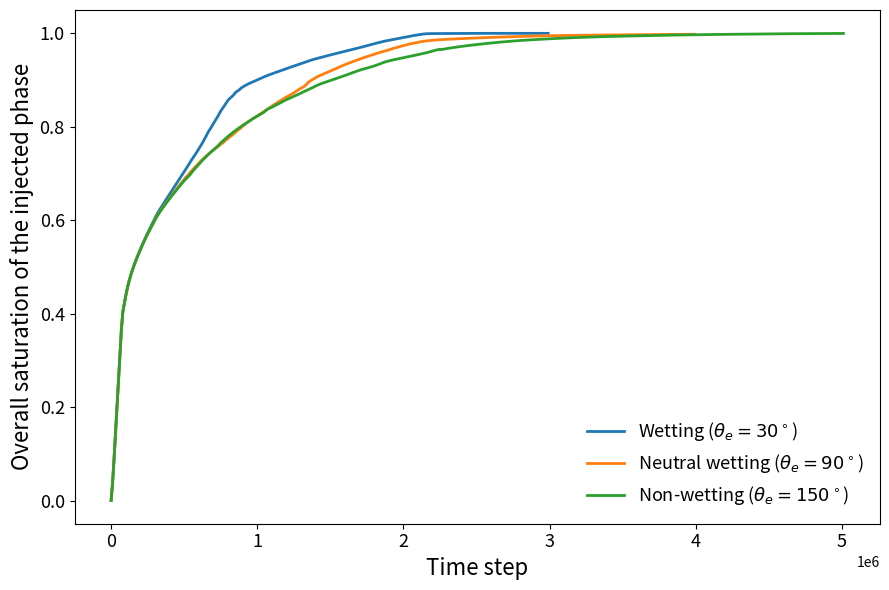

Here is the Python script that generated this plot:
import numpy as np
import matplotlib.pyplot as plt


# ============================================================
# CASE 1
# ============================================================

data_1 = """
0.000573537846145
0.0387168267768
0.0896888036669
0.144579221473
0.199667644558
0.254908565966
0.310220734081
0.365423721011
0.404220318244
0.4213817113
0.438475062447
0.453456147561
0.466524467549
0.478091859721
0.488481621201
0.497989164783
0.506788943801
0.515056271804
0.522925118828
0.530519203724
0.537967426352
0.545358860798
0.552639938384
0.559678119217
0.566469920597
0.573034392787
0.579414580794
0.585695756279
0.59186990731
0.598070308821
0.604524580177
0.610956033255
0.616617069404
0.621791946396
0.626779531099
0.631700029154
0.636567889241
0.641407092581
0.646219799983
0.6509894358
0.655763420203
0.660506162297
0.665306854128
0.670046666617
0.674807451365
0.679644016307
0.684599441566
0.689656376877
0.69450907549
0.699261208901
0.704062318759
0.709007572743
0.714039751904
0.719085985763
0.724128459772
0.728904269825
0.733507930791
0.738207492182
0.742939998833
0.74780758043
0.752883446198
0.757982358727
0.763118530199
0.768557424824
0.774276031683
0.780210090178
0.78640201508
0.791773218448
0.796458654566
0.801575995897
0.806780757744
0.811688283726
0.816574542786
0.822478925479
0.828325061163
0.833690989804
0.838322172076
0.842703486054
0.847240743422
0.852354924731
0.856896774603
0.860277765055
0.863016077492
0.865787786482
0.869130061671
0.873048320617
0.875558929333
0.877713447466
0.880037197185
0.883122791068
0.885123188866
0.886946370569
0.888861492058
0.8906043283
0.892095328318
0.893495434777
0.894910226332
0.896308759419
0.897719589291
0.899055110736
0.900361377188
0.901728549587
0.903084280672
0.90449386199
0.905907335308
0.907400622506
0.908656674683
0.909873086391
0.911081181094
0.912319817399
0.913464059726
0.914606660625
0.91575082292
0.916822562464
0.917913902838
0.919014701169
0.920083298948
0.921139186959
0.922254668054
0.923370248336
0.924469153965
0.925679753862
0.926744691498
0.927835840802
0.92893494179
0.930131761837
0.931324493185
0.932307650003
0.93336026664
0.934473480925
0.935601828873
0.936688815182
0.937726961653
0.938736409846
0.939764029459
0.94082534626
0.94188309103
0.942864244028
0.943796220413
0.944691873862
0.945562262891
0.946418011437
0.947259226886
0.948091510013
0.948915860376
0.949735974781
0.950550402136
0.951361157252
0.952167808848
0.952969935755
0.95377026616
0.954566513771
0.955361093236
0.95615357381
0.956944548279
0.957730353916
0.95851346201
0.959293776802
0.960071205374
0.960847541729
0.961625075548
0.962401070056
0.963176186172
0.963952760458
0.964734424254
0.965519465981
0.966305642619
0.967092049448
0.967879434438
0.968667048767
0.969457533363
0.970247968853
0.971031764912
0.971813444803
0.972606290705
0.973427708425
0.974318739604
0.975238488304
0.976111066531
0.9769214822
0.977687721281
0.978435635569
0.979215152703
0.980081864415
0.980955082659
0.981773018732
0.982530124996
0.983233692955
0.983895700119
0.984531304576
0.985144596447
0.985742814995
0.986332615901
0.98691509339
0.987492328658
0.988058163918
0.988611071485
0.989157301167
0.989698136572
0.990239609589
0.990789502578
0.991365134411
0.992001617714
0.992717565283
0.993456209472
0.99415664931
0.994788241099
0.995340867551
0.995853214322
0.996307785555
0.996713080242
0.997243314499
0.997805855195
0.998290026225
0.998663849837
0.998978032162
0.999255265354
0.999325059817
0.999353679093
0.999383958282
0.999472843627
0.99949817609
0.999519006765
0.999540318468
0.999563334364
0.999590481133
0.999689390006
0.999710660153
0.999732784095
0.999855938201
0.999869790615
0.999881733187
0.999891487729
0.999899434165
0.999906686447
0.999913047247
0.999918212886
0.999922762668
0.99992757907
0.999932905516
0.999938860628
0.999945531381
0.999952829565
0.999960268451
0.999966859278
0.999972395979
0.999976863853
0.999980615859
0.999983713716
0.999986147623
0.999988199469
0.999990166248
0.999992237345
0.999994490832
0.999996844721
0.999998938958
0.999999938444
0.999999938414
0.999999938387
0.999999938363
0.999999938343
0.999999938325
0.999999938308
0.999999938293
0.999999938279
0.999999938267
0.999999938256
0.999999938246
0.999999938236
0.999999938228
0.99999993822
0.999999938212
0.999999938205
0.999999938199
0.999999938193
0.999999938187
0.999999938182
0.999999938177
0.999999938172
0.999999938168
0.999999938164
0.999999938161
0.999999938158
0.999999938154
0.999999938152
0.999999938149
0.999999938147
0.999999938144
0.999999938142
0.99999993814
0.999999938139
0.999999938137
0.999999938135
0.999999938134
0.999999938133
0.999999938131
0.99999993813
0.999999938129
0.999999938128
0.999999938127

"""

saturation_1 = np.array(data_1.split(), dtype=float)


# ============================================================
# CASE 2
# ============================================================

data_2 = """
0.000573537846145
0.0387107191498
0.0896786513588
0.144558133349
0.199628225429
0.2548319311
0.31009051963
0.365261322043
0.404147614023
0.421251229421
0.438290218046
0.453234941149
0.466270713014
0.477792151662
0.488142318087
0.497576363481
0.506289336467
0.514443514853
0.522187302473
0.529657110659
0.536977486362
0.544233794781
0.551281983347
0.558093127457
0.564619105895
0.570928671998
0.57705471075
0.583038998785
0.588930495868
0.594836703926
0.600902431902
0.606802772679
0.612003611526
0.616856764102
0.621409317227
0.625821676112
0.630196132087
0.634531198436
0.638855675264
0.643201903595
0.647593294909
0.651864580113
0.655949065237
0.659998507078
0.664061180309
0.668128700688
0.672202324568
0.676068998923
0.679726710146
0.683488169405
0.687429823732
0.691381249154
0.694632610283
0.698031000658
0.702235819913
0.705701540036
0.70916845059
0.712328138848
0.715741275188
0.719164703844
0.722526227808
0.72546785903
0.728708759737
0.731813561513
0.734761025477
0.737495420282
0.74011802611
0.74284906783
0.745412726029
0.747814440342
0.750175364969
0.752468706031
0.754833152762
0.757606164176
0.760089753071
0.762292456327
0.764666108524
0.767240389127
0.770477452685
0.772913593401
0.775199158332
0.777699102179
0.780288056987
0.782661337023
0.785473406758
0.788515167888
0.790858890132
0.793259742662
0.795576443095
0.798128526964
0.801165373004
0.803758392359
0.806236400803
0.808864007297
0.810963549474
0.813127317672
0.815116132868
0.817412013909
0.819572085604
0.821743183181
0.823754460813
0.825773191948
0.827802990202
0.829798105632
0.83171323964
0.833685205734
0.835844312674
0.838061123055
0.839955986564
0.841899704979
0.844419956844
0.846403390071
0.848506815697
0.850602482732
0.852464285605
0.854445805693
0.856237837024
0.857981314109
0.860279855194
0.862162780326
0.863890091726
0.865589896148
0.867292810068
0.868965261139
0.870645801412
0.872550610147
0.874826695258
0.877152531289
0.879193954186
0.880922711699
0.882629923413
0.884506803295
0.88618866062
0.888975711746
0.892316097929
0.895338596528
0.897481535579
0.899684400364
0.901358166946
0.903275082988
0.905369115053
0.907048300651
0.90862346903
0.909986613375
0.911358302133
0.912748143052
0.914155599791
0.915525074767
0.916852542446
0.918177768407
0.919482579889
0.920785979429
0.92209247295
0.923393599025
0.924718400127
0.926021636319
0.927587696827
0.929248040075
0.930588788588
0.931881827063
0.933141917815
0.934366159145
0.935578484111
0.93677230791
0.937956995495
0.939124524361
0.940279166096
0.941436520045
0.942586646258
0.943741428683
0.944887126456
0.946013459713
0.947108168622
0.948175772817
0.94922353656
0.950266302022
0.951312179169
0.952356247484
0.953385173606
0.954396578557
0.955399880155
0.956398873382
0.957379500343
0.958334326152
0.959260997753
0.960167060491
0.96106096406
0.961947406485
0.962818855101
0.963681924588
0.964602908352
0.965704018171
0.966813689539
0.967789452383
0.968648521694
0.969435033296
0.970190923271
0.970986641642
0.971955356331
0.97294735826
0.97382905819
0.974695049495
0.975609705188
0.976430886519
0.977139505508
0.977770130281
0.978353968963
0.978910870399
0.979457833934
0.980061877741
0.980797679026
0.981517660812
0.982129969057
0.982649210051
0.983102588902
0.983515146231
0.983898809909
0.984262647705
0.984614789389
0.98495328781
0.985229898562
0.985482116313
0.985725378086
0.985959373727
0.986188779534
0.986418509473
0.986649943369
0.986868695423
0.987036128815
0.987192929279
0.987347339035
0.987499645169
0.987648942227
0.987797287683
0.987944899584
0.988092533607
0.988239805061
0.988384770095
0.988526943218
0.988666828982
0.988803760505
0.988937039091
0.989069569867
0.989202543013
0.989335970597
0.989470352545
0.989605517834
0.989740088552
0.989874794206
0.990010567925
0.990145715058
0.990280409308
0.990414150251
0.9905466282
0.990676834594
0.99080551286
0.990932595179
0.991057892909
0.991181101394
0.991301813808
0.991419758897
0.991533125317
0.991643290804
0.991750783121
0.991854835476
0.99195733884
0.992059277098
0.992161029474
0.992262803638
0.992364757723
0.992466744007
0.992568499655
0.992669475432
0.992770203637
0.992870305426
0.992970135494
0.993069225526
0.993166055842
0.993261685636
0.993355609931
0.993448046231
0.993538902918
0.993627869755
0.993715003989
0.993801005773
0.993885764686
0.993967998237
0.99404780278
0.994125353448
0.994199990958
0.994271686133
0.994341063138
0.994409601497
0.994477150765
0.994543567931
0.99460870428
0.994672476142
0.994734456501
0.994793619624
0.994849509449
0.994905313188
0.994961351684
0.995017187156
0.995072788665
0.995128318729
0.995183320797
0.995238226324
0.995292515553
0.995346186613
0.995399118255
0.995450276686
0.995499168997
0.995547004376
0.995593105281
0.995636983412
0.995679502216
0.99572069349
0.995760039669
0.995799044744
0.995838213937
0.995877500981
0.995916699725
0.995955834986
0.995994888868
0.996033566173
0.996071386717
0.996107621479
0.996143252562
0.996178304451
0.996212026581
0.996244692729
0.99627736451
0.996310023814
0.996342659226
0.996375243507
0.996407775605
0.996440210167
0.996472557923
0.996504834762
0.996537012803
0.996569098552
0.996601082823
0.996632935611
0.996664645312
0.996696246021
0.996727773281
0.996759199177
0.996790481421
0.996821577443
0.996852425874
0.996882976885
0.996913226934
0.996943167868
0.996972774936
0.997002025287
0.997030867301
0.997059236248
0.997087015121
0.997114030307
0.997139946552
0.997164534333
0.997188637278
0.99721238163
0.997235722951
0.9972584523
0.997280146882
0.997301641335
0.997323058822
0.997344412344
0.997365709328
0.997386945622
0.997408118475
0.997429227041
0.997450268051
0.997471237826
0.997492134541
0.997512956263
0.997533705845
0.997554404258
0.997575069227
0.997595703549
0.997616293118
0.997636821823
0.99765727019
0.997677659217
0.997698010159
0.997718370387
0.997738810173
0.997759475895
0.997780598474
0.997802221749
0.997824185734
0.997846333157
0.997868600699
0.997890884437
0.997912943297
0.997934756063
0.997956395809
0.99797771138
0.997998872416

"""

saturation_2 = np.array(data_2.split(), dtype=float)


# ============================================================
# CASE 3
# ============================================================

data_3 = """
0.000573537846145
0.0387079081332
0.0896748180743
0.144547240398
0.199623356843
0.254836754974
0.310108929115
0.365285775463
0.404215374975
0.421343325635
0.438382079065
0.453318518574
0.466342997186
0.477860994135
0.488205401684
0.497634826765
0.506349287394
0.514503469803
0.522256297314
0.52974549985
0.537097118519
0.54432735862
0.551352244924
0.558077425727
0.564561892035
0.570818519246
0.576917308925
0.582920343397
0.58882361392
0.594691820864
0.600750329106
0.606494312048
0.611522537036
0.6162211977
0.620740815283
0.625160038853
0.629459190882
0.633684077503
0.637865047679
0.64204676776
0.646179668958
0.65021409337
0.654142822775
0.658011274431
0.661810079669
0.665618792135
0.669601157609
0.673780772101
0.677421116135
0.681103456217
0.684632198132
0.687816065982
0.691150532642
0.69419852189
0.697514203226
0.701810801082
0.705720228361
0.709224978831
0.712621571954
0.716065217199
0.719790443718
0.723213502403
0.7265023522
0.729810532345
0.732951479775
0.736177071272
0.739201234102
0.742262127816
0.745189409915
0.747803233516
0.750668887375
0.753586653325
0.756249845336
0.758948203228
0.762324761771
0.765668715537
0.768645702412
0.771315915743
0.774123302164
0.776823333584
0.77963407507
0.782212861949
0.784723691737
0.787246906791
0.789600282286
0.791938116559
0.794401722641
0.796701840028
0.798787495314
0.800979892425
0.803189558419
0.805252795513
0.80720866639
0.809207720087
0.811268864132
0.813276253563
0.81547834439
0.817544229152
0.819370231639
0.821160335458
0.822941683589
0.824748459652
0.826493698884
0.828249926546
0.830095058068
0.8325441726
0.835322978429
0.837489232523
0.839175384296
0.840637108806
0.842049922503
0.843618913274
0.845269130944
0.846918722226
0.848553748386
0.850083637065
0.85158078001
0.853194018689
0.855140758362
0.856688264937
0.858120037629
0.85950915364
0.860903993243
0.862283589239
0.863677915528
0.865084019641
0.866500734605
0.867914580982
0.869314241539
0.870783624847
0.872418609081
0.873914900766
0.875354461342
0.876740756708
0.878142415846
0.87954366277
0.88101602199
0.882594448512
0.88419763739
0.885839418825
0.887476320269
0.888914986072
0.890209346554
0.891478107905
0.892645564766
0.893776807414
0.894861906504
0.895899583538
0.896982656661
0.898032004532
0.899119684659
0.900141505689
0.901157276416
0.902188011396
0.903236935954
0.904277940556
0.905340750841
0.906455606615
0.907571660676
0.908685486653
0.909816671003
0.910974656254
0.912188737881
0.913392137885
0.914634255494
0.915818199868
0.916964431021
0.918051335243
0.919082631871
0.920097435216
0.921175509235
0.922108901614
0.92302093548
0.923917030685
0.92483156077
0.925685270996
0.926560176048
0.9274160848
0.928292147789
0.929226157335
0.930235767796
0.931318002586
0.932466587862
0.933659556309
0.934843768382
0.936041644565
0.937212867787
0.938296367463
0.939290198757
0.940191821918
0.941047973649
0.941837076391
0.94259097104
0.943315140204
0.944013010368
0.944702040014
0.94537652059
0.94602110189
0.946655826053
0.94728429605
0.94790750221
0.9485308963
0.949153780071
0.949777323297
0.95041707225
0.951079974858
0.951757170677
0.95244448843
0.953131809231
0.953818273217
0.954531173067
0.955228309383
0.955887270419
0.956537631395
0.957200246032
0.957909042149
0.958709870116
0.959607778789
0.960592899881
0.96158917252
0.962499443952
0.963298567239
0.964022402349
0.964692306073
0.965325514688
0.965928259471
0.965325514688
0.965928259471
0.966506794973
0.967061308259
0.967599875375
0.968123141155
0.968629175679
0.969119855801
0.969597103339
0.970061992409
0.970512742998
0.97095249048
0.971381913049
0.971800806176
0.972216078071
0.972626540802
0.973026587574
0.973415495665
0.973802111578
0.974179470292
0.974550306431
0.974919989815
0.975283223595
0.975646300779
0.976006569374
0.976361967129
0.976715450139
0.977062893623
0.977407224236
0.977746761915
0.978084221393
0.978419949146
0.97874920041
0.979073030544
0.979390281115
0.979700172103
0.98000564978
0.980308158504
0.980604823816
0.980896362839
0.981181156784
0.981462529497
0.981739381201
0.982014558325
0.982290213888
0.98255792636
0.982821333963
0.983080133143
0.983334014174
0.983582717744
0.983824701295
0.984060970237
0.984292110943
0.984518011676
0.984737293789
0.984952094022
0.98515875354
0.985358376347
0.985552547652
0.985741513227
0.985927526598
0.986111973998
0.986294845528
0.986476018035
0.986654703813
0.986831781377
0.987007379372
0.987181549783
0.987354913732
0.987527755966
0.987699753085
0.987870813723
0.988040430414
0.988208090178
0.988373932326
0.988537791411
0.988699567192
0.988860167179
0.989019714535
0.989177022987
0.989332099111
0.989484431564
0.9896328281
0.989779592797
0.98992708228
0.990071988721
0.990212530012
0.990350272672
0.990485595282
0.99061766342
0.99074601631
0.99087180309
0.990994612841
0.991113339146
0.991229810193
0.991346029272
0.991461365635
0.99157462074
0.991685200411
0.991794313797
0.99190209813
0.992007991482
0.992111770407
0.992214406084
0.992316851766
0.992417957184
0.992517437825
0.992616594355
0.992715065849
0.992812386701
0.992907481546
0.992999817663
0.993088245764
0.993175004105
0.993259796167
0.993342000022
0.993419231115
0.993493531582
0.993566214731
0.99363816449
0.993710241981
0.993782436363
0.993854869863
0.993927101707
0.993999729626
0.994072355332
0.994145097962
0.994218376835
0.994291446409
0.994364438178
0.994437870081
0.994510984016
0.994583992521
0.994657199925
0.994729972549
0.99480234739
0.994874679704
0.994946474313
0.995017766021
0.995089111963
0.995159920849
0.995230688336
0.995301197671
0.995370342552
0.995437674288
0.995503661445
0.995568420131
0.995631565109
0.99569326898
0.995753823523
0.99581418262
0.995873801674
0.995933534068
0.995992500311
0.996051367231
0.996110041907
0.996167662872
0.996225219401
0.996281663355
0.996336109121
0.996390330557
0.996443748146
0.996496843167
0.996549933134
0.9966021025
0.996653994038
0.996704917259
0.996754508402
0.996803952019
0.996852420298
0.996900203491
0.996947850608
0.996993513777
0.997037843134
0.997082206237
0.997126336498
0.997169848225
0.997213528024
0.997257335288
0.997300566382
0.997344160818
0.997386731673
0.997429182509
0.997471739431
0.997512560386
0.997551312076
0.997588379733
0.997623864386
0.997658966733
0.997694140213
0.997728883005
0.997763521783
0.997798061194
0.997831693748
0.997865171314
0.997899307208
0.997933243991
0.997967278257
0.998001412112
0.998035480068
0.998069875376
0.998104512375
0.99813901222
0.998173560655
0.998208137675
0.998242626769
0.998276201022
0.998309418197
0.998342732159
0.99837602682
0.998409177964
0.998442234323
0.99847517679
0.998507963855
0.998540569437
0.998572979418
0.9986052101
0.9986375372
0.998669275376
0.998700335073
0.998730696514
0.998759053781
0.998784967581
0.9988106821
0.998836508499
0.998862515356
0.998888692832
0.998914874185
0.998940935481
0.998966713944
0.99899223104
0.999017498027
0.999042479793
0.999067151062
0.999091489586
0.999115472927
0.999139050614
0.999162224679
0.999185011828
0.999207376406
0.999229385761
0.99925113839
0.999272725316
0.999294302494
0.999315849876
0.999337314858
0.99935864581
0.999379820291
0.999400819433
0.999421618798
0.999442213038
0.99946259062
0.999482751051
0.999502679515
0.999522364526
0.999541794186
0.999560954479
0.999579825086
0.999598375317
0.999616565456
0.999634324008
0.999651526624
0.999667958227
0.999683659832
0.999698676403
0.999713160802
0.999727071894
0.999740275989
0.999752352981
0.999763340016
0.999773359121
0.999782949521
0.999792420201
0.999801771661
0.999810994667
0.999820092551
"""

saturation_3 = np.array(data_3.split(), dtype=float)


# ============================================================
# TIME
# ============================================================

time_1 = np.arange(len(saturation_1))*10000
time_2 = np.arange(len(saturation_2))*10000
time_3 = np.arange(len(saturation_3))*10000


# ============================================================
# PLOT
# ============================================================

plt.figure(figsize=(9, 6))

plt.plot(
    time_1,
    saturation_1,
    linewidth=2,
    label=r'Wetting ($\theta_e = 30^\circ$)'
)

plt.plot(
    time_2,
    saturation_2,
    linewidth=2,
    label=r'Neutral wetting ($\theta_e = 90^\circ$)'
)

plt.plot(
    time_3,
    saturation_3,
    linewidth=2,
    label=r'Non-wetting ($\theta_e = 150^\circ$)'
)


# ============================================================
# FORMATTING
# ============================================================

plt.xlabel('Time step', fontsize=16)
plt.ylabel('Overall saturation of the injected phase', fontsize=16)

plt.legend(
    fontsize=13,
    frameon=False
)

plt.tick_params(
    axis='both',
    labelsize=13
)

plt.tight_layout()


# ============================================================
# SAVE HIGH-RESOLUTION FIGURE
# ============================================================

plt.savefig(
    'overall_saturation_vs_time.png',
    dpi=900,
    bbox_inches='tight'
)

plt.show()
